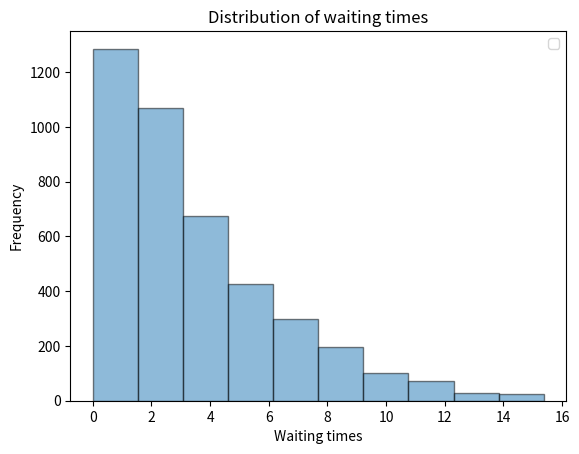

Reproduce this figure in Python.
from math import log, floor, factorial, sqrt
import statistics as st
import random as random
import numpy as np
from scipy import stats
import matplotlib.pyplot as plt
from collections import Counter


def single_queue_multiple_servers_simulation(n_customers, n_servers):
    mean_time_between_customers = 1
    mean_service_time = 8
    waiting_times = []
    blocked = [0 for _ in range(n_customers)]
    arrival_dist = stats.expon.rvs(size=n_customers, scale=mean_time_between_customers)
    service_dist = stats.expon.rvs(size=n_customers, scale=mean_service_time)
    
    servers = [0 for _ in range(n_servers)]
    arrival_time = 0
    
    for i in range(n_customers):
        waiting_time = 0
        arrival_time = arrival_time + arrival_dist[i]
        
        server = min(servers)
        server_index = servers.index(server)
        
        if server > arrival_time:
            waiting_time = server - arrival_time
            server = server + service_dist[i]
            blocked[i] = 1
        else:
            server = arrival_time + service_dist[i]
        
        servers[server_index] = server
        waiting_times.append(waiting_time)
        
    return (waiting_times, blocked)
    
def calculate_confidence_intervals(mean, standard_deviation, n_simulations):
    z_s = stats.t.ppf(0.95, n_simulations)
    lower = mean - z_s * (standard_deviation/sqrt(n_simulations))
    upper = mean + z_s * (standard_deviation/sqrt(n_simulations))
    return (lower, upper)
    

def main():    
    # Single queue multiple servers    
    waiting_times, _ = single_queue_multiple_servers_simulation(10000, 10)
    waiting_times_strip_zeros = [i for i in waiting_times if i > 0]
    
    plt.hist(waiting_times_strip_zeros, alpha=0.5, ec="black")
    plt.title("Distribution of waiting times")
    plt.legend(loc='upper right')
    plt.xlabel("Waiting times")
    plt.ylabel("Frequency")
    plt.show()
    
    # Run the simulations n times to gain statistical insights
    wait_time_means = []
    blocked_means = []
    n = 50
    for i in range(n):
        waiting_times, n_blocked = single_queue_multiple_servers_simulation(10000, 10)
        wait_time_means.append(np.mean(waiting_times))
        blocked_means.append(np.mean(n_blocked))

    wait_time_lower, wait_time_upper = calculate_confidence_intervals(np.mean(wait_time_means), np.std(blocked_means), n)
    blocked_lower, blocked_upper = calculate_confidence_intervals(np.mean(blocked_means), np.std(blocked_means), n)
    
    print("\n")
    print("Mean waiting time: {}".format(np.mean(wait_time_means)))
    print("Lower limit: {}".format(wait_time_lower))
    print("Upper limit: {}".format(wait_time_upper))

    print("\n")
    print("Probability of waiting: {}".format(np.mean(blocked_means)))
    print("Lower limit: {}".format(blocked_lower))
    print("Upper limit: {}".format(blocked_upper))
    
if __name__ == "__main__":
    main()
